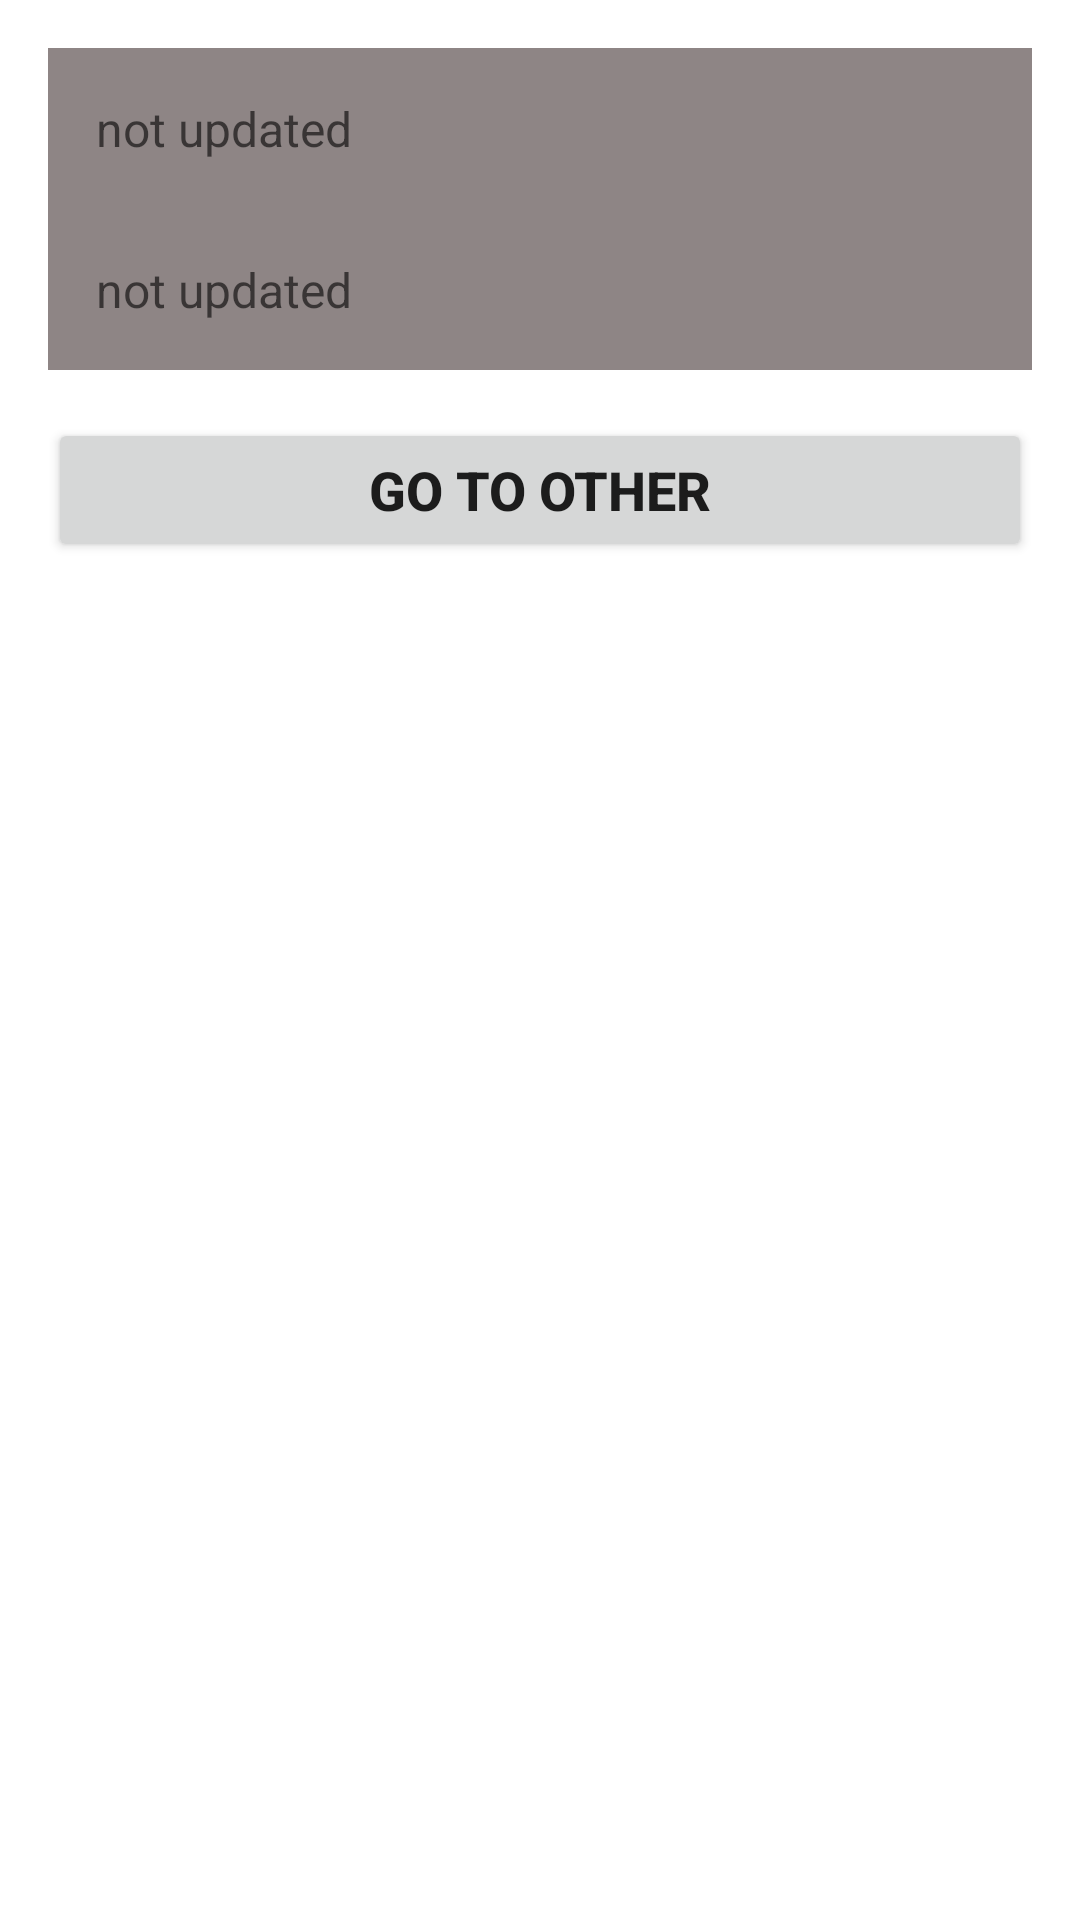

Reconstruct the res/layout file that produces this screen, plus the resources it refers to.
<!-- AndroidManifest.xml: application theme Theme.DBASIC -->
<!-- res/layout/activity_main.xml -->
<?xml version="1.0" encoding="utf-8"?>
<layout xmlns:android="http://schemas.android.com/apk/res/android"
    xmlns:app="http://schemas.android.com/apk/res-auto"
    xmlns:tools="http://schemas.android.com/tools">

    <data></data>

    <androidx.appcompat.widget.LinearLayoutCompat
    android:id="@+id/linear_main"
    android:layout_width="match_parent"
    android:layout_height="match_parent"
    android:orientation="vertical"
    tools:context=".MainActivity">

    <androidx.appcompat.widget.LinearLayoutCompat
        android:layout_width="match_parent"
        android:layout_height="wrap_content"
        android:layout_marginHorizontal="16dp"
        android:layout_marginVertical="16dp"
        android:background="#8E8585"
        android:orientation="vertical">


        <TextView
            android:id="@+id/name_tv"
            android:layout_width="match_parent"
            android:layout_height="wrap_content"
            android:layout_marginHorizontal="16dp"
            android:layout_marginVertical="16dp"
            android:hint="not updated"
            android:textColor="@color/purple_700"
            android:textSize="16sp" />

        <TextView
            android:id="@+id/number_tv"
            android:layout_width="match_parent"
            android:layout_height="wrap_content"
            android:layout_marginHorizontal="16dp"
            android:layout_marginVertical="16dp"
            android:hint="not updated"
            android:textColor="@color/purple_700"
            android:textSize="16sp" />

    </androidx.appcompat.widget.LinearLayoutCompat>

        <Button
            android:id="@+id/btn_go"
            android:layout_width="match_parent"
            android:layout_height="wrap_content"
            android:textSize="18sp"
            android:textStyle="bold"
            android:text="Go To Other"
            android:layout_marginHorizontal="16dp"/>


    </androidx.appcompat.widget.LinearLayoutCompat>
</layout>
<!-- resources referenced by this layout -->
<resources>
  <style name="Theme.DBASIC" parent="Theme.MaterialComponents.DayNight.DarkActionBar">
          
          <item name="colorPrimary">@color/purple_500</item>
          <item name="colorPrimaryVariant">@color/purple_700</item>
          <item name="colorOnPrimary">@color/white</item>
          
          <item name="colorSecondary">@color/teal_200</item>
          <item name="colorSecondaryVariant">@color/teal_700</item>
          <item name="colorOnSecondary">@color/black</item>
          
          <item name="android:statusBarColor" tools:targetApi="l">?attr/colorPrimaryVariant</item>
          
      </style>
  <!-- not gathered from this repository: default colours our renderer supplied (Android Studio template values) -->
  <color name="purple_500">#FF6200EE</color>
  <color name="purple_700">#FF3700B3</color>
  <color name="teal_200">#FF03DAC5</color>
  <color name="teal_700">#FF018786</color>
  <color name="black">#FF000000</color>
  <color name="white">#FFFFFFFF</color>
</resources>
